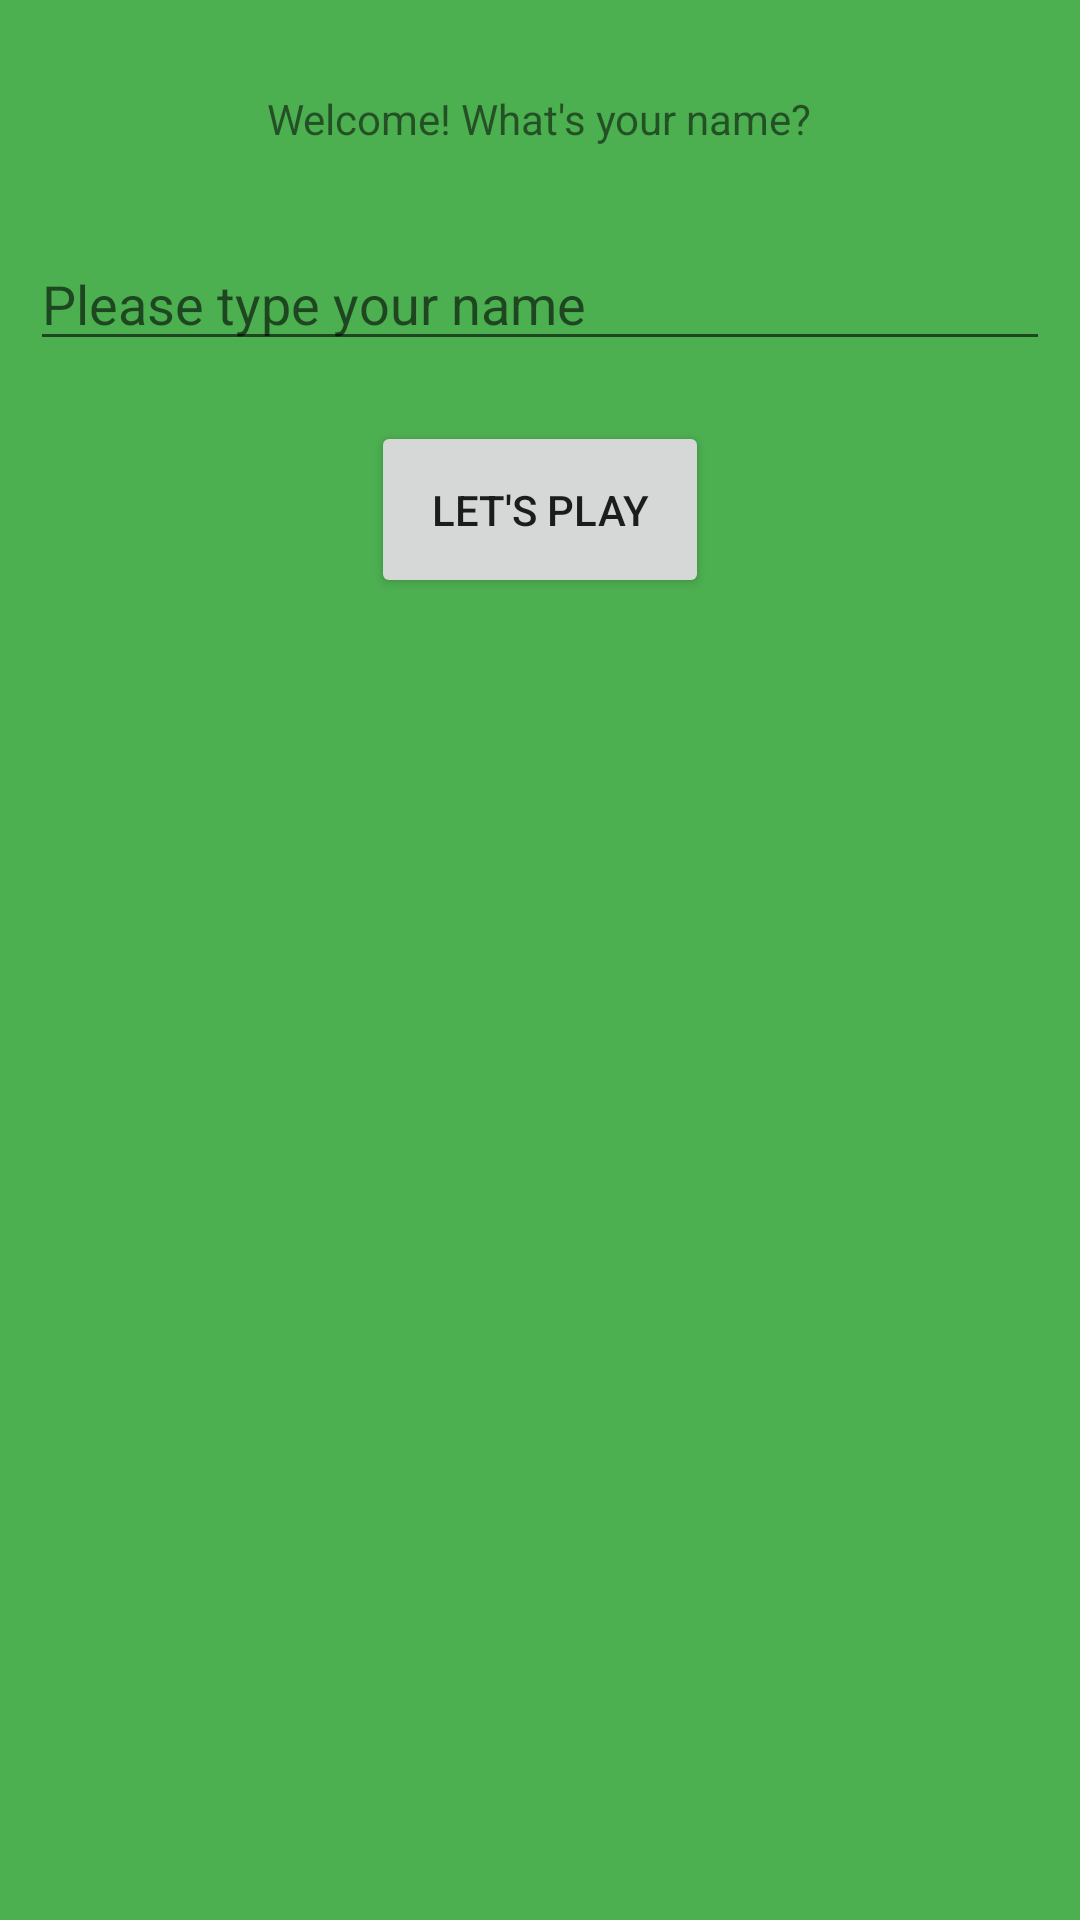

This screen was rendered from an Android layout file. Write that file and the resources it references.
<!-- AndroidManifest.xml: application theme Theme.TopQuizApp -->
<!-- res/layout/activity_main.xml -->
<?xml version="1.0" encoding="utf-8"?>
<LinearLayout xmlns:android="http://schemas.android.com/apk/res/android"
    xmlns:app="http://schemas.android.com/apk/res-auto"
    xmlns:tools="http://schemas.android.com/tools"
    android:layout_width="match_parent"
    android:layout_height="match_parent"
    android:background="#4CAF50"
    android:orientation="vertical"
    tools:context=".MainActivity">


    <TextView
        android:id="@+id/activity_main_greeting_txt"
        android:layout_width="wrap_content"
        android:layout_height="wrap_content"
        android:layout_gravity="center_horizontal"
        android:layout_margin="10dp"
        android:padding="20dp"
        android:text="Welcome! What's your name?" />

    <EditText
        android:id="@+id/activity_main_name_input"
        android:layout_width="match_parent"
        android:layout_height="wrap_content"
        android:layout_gravity="center_horizontal"
        android:layout_marginStart="10dp"
        android:layout_marginEnd="10dp"
        android:hint="Please type your name" />

    <Button
        android:id="@+id/activity_main_play_btn"
        android:layout_width="wrap_content"
        android:layout_height="wrap_content"
        android:layout_gravity="center_horizontal"
        android:layout_marginTop="20dp"
        android:padding="20dp"
        android:text="Let's play" />


</LinearLayout>
<!-- resources referenced by this layout -->
<resources>
  <style name="Theme.TopQuizApp" parent="Theme.MaterialComponents.DayNight.DarkActionBar">
          
          <item name="colorPrimary">@color/purple_500</item>
          <item name="colorPrimaryVariant">@color/purple_700</item>
          <item name="colorOnPrimary">@color/white</item>
          
          <item name="colorSecondary">@color/teal_200</item>
          <item name="colorSecondaryVariant">@color/teal_700</item>
          <item name="colorOnSecondary">@color/black</item>
          
          <item name="android:statusBarColor" tools:targetApi="l">?attr/colorPrimaryVariant</item>
          
      </style>
  <!-- not gathered from this repository: default colours our renderer supplied (Android Studio template values) -->
  <color name="purple_500">#FF6200EE</color>
  <color name="purple_700">#FF3700B3</color>
  <color name="teal_200">#FF03DAC5</color>
  <color name="teal_700">#FF018786</color>
  <color name="black">#FF000000</color>
  <color name="white">#FFFFFFFF</color>
</resources>
